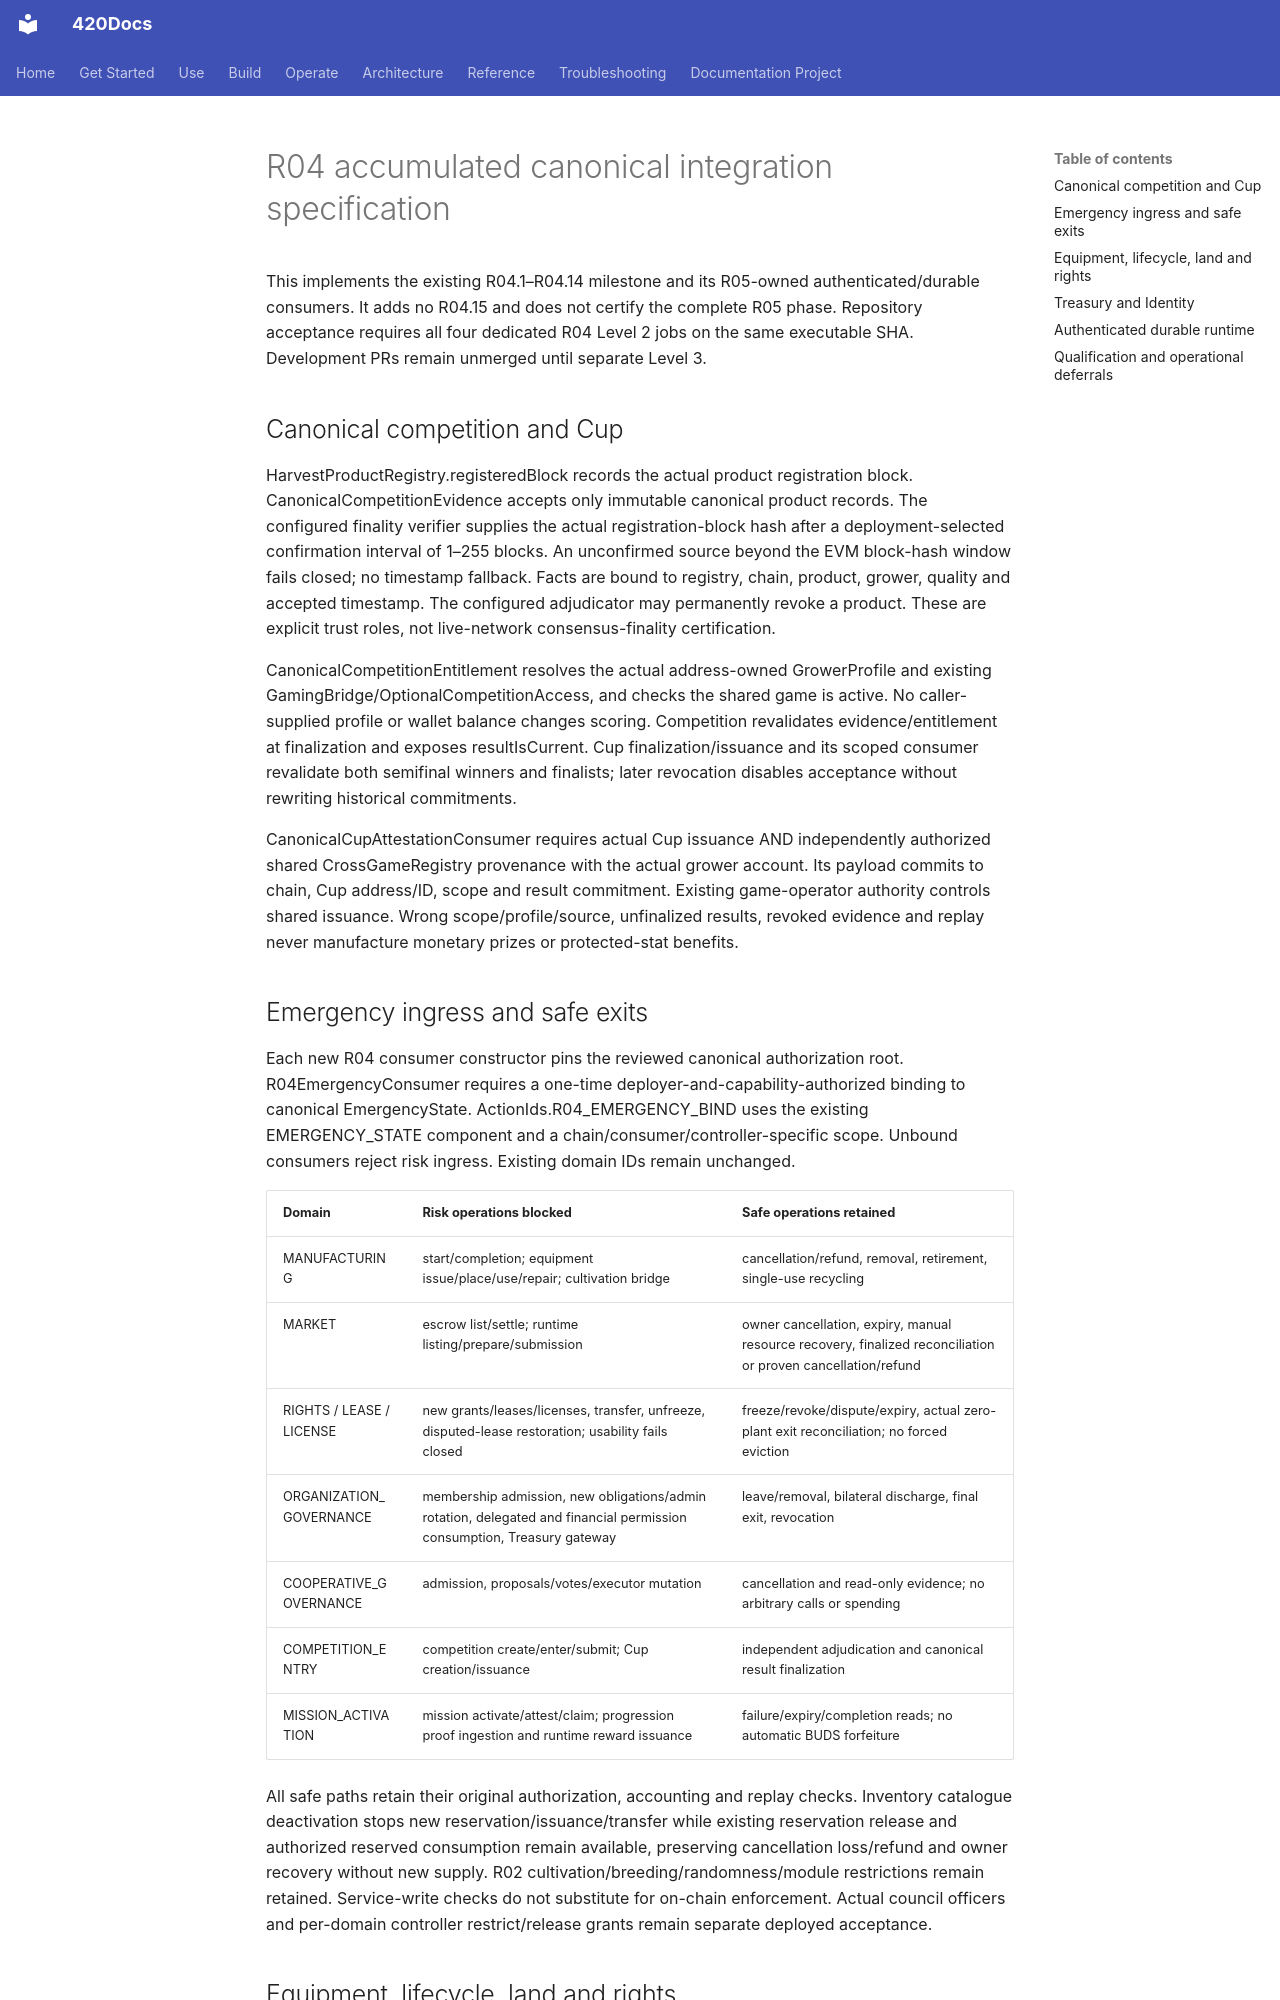

repository: abvhiael/420-integrated-v0.1 · page: highcountry/R04-LEVEL2-CANONICAL-INTEGRATION/index.html · generator: mkdocs

# R04 accumulated canonical integration specification

This implements the existing R04.1–R04.14 milestone and its R05-owned authenticated/durable consumers. It adds no R04.15 and does not certify the complete R05 phase. Repository acceptance requires all four dedicated R04 Level 2 jobs on the same executable SHA. Development PRs remain unmerged until separate Level 3.

## Canonical competition and Cup

HarvestProductRegistry.registeredBlock records the actual product registration block. CanonicalCompetitionEvidence accepts only immutable canonical product records. The configured finality verifier supplies the actual registration-block hash after a deployment-selected confirmation interval of 1–255 blocks. An unconfirmed source beyond the EVM block-hash window fails closed; no timestamp fallback. Facts are bound to registry, chain, product, grower, quality and accepted timestamp. The configured adjudicator may permanently revoke a product. These are explicit trust roles, not live-network consensus-finality certification.

CanonicalCompetitionEntitlement resolves the actual address-owned GrowerProfile and existing GamingBridge/OptionalCompetitionAccess, and checks the shared game is active. No caller-supplied profile or wallet balance changes scoring. Competition revalidates evidence/entitlement at finalization and exposes resultIsCurrent. Cup finalization/issuance and its scoped consumer revalidate both semifinal winners and finalists; later revocation disables acceptance without rewriting historical commitments.

CanonicalCupAttestationConsumer requires actual Cup issuance AND independently authorized shared CrossGameRegistry provenance with the actual grower account. Its payload commits to chain, Cup address/ID, scope and result commitment. Existing game-operator authority controls shared issuance. Wrong scope/profile/source, unfinalized results, revoked evidence and replay never manufacture monetary prizes or protected-stat benefits.

## Emergency ingress and safe exits

Each new R04 consumer constructor pins the reviewed canonical authorization root. R04EmergencyConsumer requires a one-time deployer-and-capability-authorized binding to canonical EmergencyState. ActionIds.R04_EMERGENCY_BIND uses the existing EMERGENCY_STATE component and a chain/consumer/controller-specific scope. Unbound consumers reject risk ingress. Existing domain IDs remain unchanged.

| Domain | Risk operations blocked | Safe operations retained |
|---|---|---|
| MANUFACTURING | start/completion; equipment issue/place/use/repair; cultivation bridge | cancellation/refund, removal, retirement, single-use recycling |
| MARKET | escrow list/settle; runtime listing/prepare/submission | owner cancellation, expiry, manual resource recovery, finalized reconciliation or proven cancellation/refund |
| RIGHTS / LEASE / LICENSE | new grants/leases/licenses, transfer, unfreeze, disputed-lease restoration; usability fails closed | freeze/revoke/dispute/expiry, actual zero-plant exit reconciliation; no forced eviction |
| ORGANIZATION_GOVERNANCE | membership admission, new obligations/admin rotation, delegated and financial permission consumption, Treasury gateway | leave/removal, bilateral discharge, final exit, revocation |
| COOPERATIVE_GOVERNANCE | admission, proposals/votes/executor mutation | cancellation and read-only evidence; no arbitrary calls or spending |
| COMPETITION_ENTRY | competition create/enter/submit; Cup creation/issuance | independent adjudication and canonical result finalization |
| MISSION_ACTIVATION | mission activate/attest/claim; progression proof ingestion and runtime reward issuance | failure/expiry/completion reads; no automatic BUDS forfeiture |

All safe paths retain their original authorization, accounting and replay checks. Inventory catalogue deactivation stops new reservation/issuance/transfer while existing reservation release and authorized reserved consumption remain available, preserving cancellation loss/refund and owner recovery without new supply. R02 cultivation/breeding/randomness/module restrictions remain retained. Service-write checks do not substitute for on-chain enforcement. Actual council officers and per-domain controller restrict/release grants remain separate deployed acceptance.
